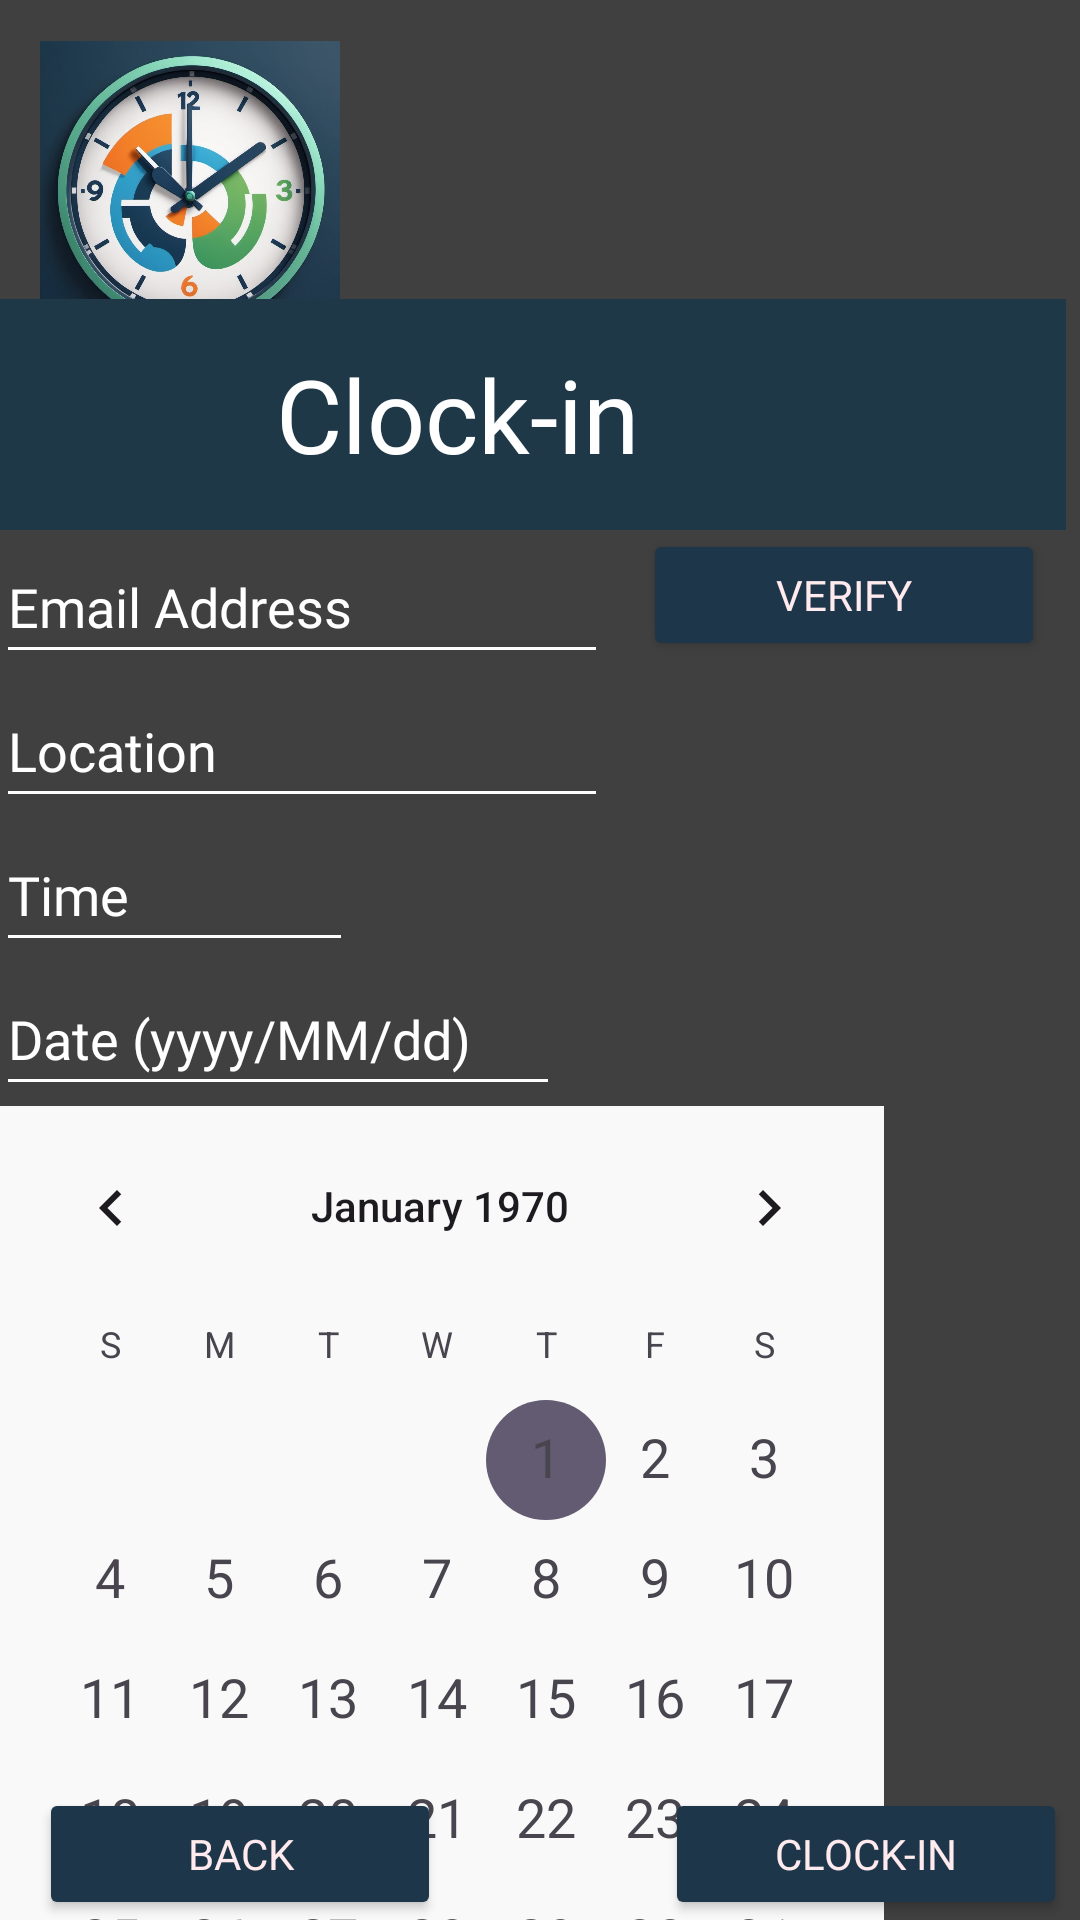

The Android layout XML behind this screen, and the referenced resources:
<!-- AndroidManifest.xml: application theme Theme.ShiftMate -->
<!-- res/layout/clockin_layout.xml -->
<?xml version="1.0" encoding="utf-8"?>
<androidx.constraintlayout.widget.ConstraintLayout
    xmlns:android="http://schemas.android.com/apk/res/android"
    xmlns:app="http://schemas.android.com/apk/res-auto"
    xmlns:tools="http://schemas.android.com/tools"
    android:layout_width="match_parent"
    android:layout_height="match_parent"
    android:background="#404040">

        <ImageView
            android:id="@+id/logoImageView"
            android:layout_width="100dp"
            android:layout_height="100dp"
            android:contentDescription="@string/todo"
            android:src="@drawable/shiftmatelogo"
            app:layout_constraintBottom_toBottomOf="parent"
            app:layout_constraintEnd_toEndOf="parent"
            app:layout_constraintHorizontal_bias="0.051"
            app:layout_constraintStart_toStartOf="parent"
            app:layout_constraintTop_toTopOf="parent"
            app:layout_constraintVertical_bias="0.025" />

        <EditText
            android:id="@+id/nameEditText"
            android:layout_width="406dp"
            android:layout_height="77dp"
            android:layout_marginEnd="5dp"
            android:background="#1E3848"
            android:backgroundTint="#1E3848"
            android:fontFamily="@font/brawler"
            android:hint="Clock-in"
            android:inputType="text"
            android:minHeight="48dp"
            android:textAlignment="center"
            android:textColor="@color/white"
            android:textColorHint="@color/white"
            android:textSize="34sp"
            app:layout_constraintBottom_toBottomOf="parent"
            app:layout_constraintEnd_toEndOf="parent"
            app:layout_constraintHorizontal_bias="1.0"
            app:layout_constraintStart_toStartOf="parent"
            app:layout_constraintTop_toTopOf="parent"
            app:layout_constraintVertical_bias="0.177" />

        <ScrollView
            android:id="@+id/scrollView2"
            android:layout_width="389dp"
            android:layout_height="467dp"
            app:layout_constraintEnd_toEndOf="parent"
            app:layout_constraintHorizontal_bias="0.06"
            app:layout_constraintStart_toStartOf="parent"
            app:layout_constraintTop_toBottomOf="@+id/nameEditText">

                <LinearLayout
                    android:layout_width="match_parent"
                    android:layout_height="wrap_content"
                    android:orientation="vertical">

                        <EditText
                            android:id="@+id/clockInEmailEditText"
                            android:layout_width="204dp"
                            android:layout_height="48dp"
                            android:backgroundTint="#FEFEFE"
                            android:fontFamily="@font/brawler"
                            android:hint="Email Address"
                            android:inputType="textEmailAddress"
                            android:minHeight="48dp"
                            android:textColor="@color/white"
                            android:textColorHint="@color/white"
                            app:layout_constraintBottom_toBottomOf="parent"
                            app:layout_constraintEnd_toEndOf="parent"
                            app:layout_constraintHorizontal_bias="0.077"
                            app:layout_constraintStart_toStartOf="parent"
                            app:layout_constraintTop_toTopOf="parent"
                            app:layout_constraintVertical_bias="0.613" />

                        <EditText
                            android:id="@+id/clockInLocEditText"
                            android:layout_width="204dp"
                            android:layout_height="48dp"
                            android:backgroundTint="#FEFEFE"
                            android:fontFamily="@font/brawler"
                            android:hint="Location"
                            android:inputType="text"
                            android:minHeight="48dp"
                            android:textColor="@color/white"
                            android:textColorHint="@color/white"
                            app:layout_constraintBottom_toBottomOf="parent"
                            app:layout_constraintEnd_toEndOf="parent"
                            app:layout_constraintHorizontal_bias="0.077"
                            app:layout_constraintStart_toStartOf="parent"
                            app:layout_constraintTop_toTopOf="parent"
                            app:layout_constraintVertical_bias="0.701" />

                        <EditText
                            android:id="@+id/clockInTimeEditText"
                            android:layout_width="119dp"
                            android:layout_height="48dp"
                            android:backgroundTint="#FEFEFE"
                            android:fontFamily="@font/brawler"
                            android:hint="Time"
                            android:inputType="text"
                            android:minHeight="48dp"
                            android:textColor="@color/white"
                            android:textColorHint="@color/white"
                            app:layout_constraintBottom_toBottomOf="parent"
                            app:layout_constraintEnd_toEndOf="parent"
                            app:layout_constraintHorizontal_bias="0.054"
                            app:layout_constraintStart_toStartOf="parent"
                            app:layout_constraintTop_toTopOf="parent"
                            app:layout_constraintVertical_bias="0.516" />

                        <EditText
                            android:id="@+id/clockInDateEditText"
                            android:layout_width="188dp"
                            android:layout_height="wrap_content"
                            android:backgroundTint="#FEFEFE"
                            android:fontFamily="@font/brawler"
                            android:hint="Date (yyyy/MM/dd)"
                            android:inputType="text"
                            android:minHeight="48dp"
                            android:textColor="@color/white"
                            android:textColorHint="@color/white"
                            app:layout_constraintBottom_toBottomOf="parent"
                            app:layout_constraintEnd_toEndOf="parent"
                            app:layout_constraintHorizontal_bias="0.054"
                            app:layout_constraintStart_toStartOf="parent"
                            app:layout_constraintTop_toTopOf="parent"
                            app:layout_constraintVertical_bias="0.434" />


                        <CalendarView
                            android:id="@+id/calendarView"
                            android:layout_width="296dp"
                            android:layout_height="288dp"
                            android:background="#F9F9F9"
                            android:dateTextAppearance="@style/TextAppearance.AppCompat.Medium"
                            app:layout_constraintBottom_toBottomOf="parent"
                            app:layout_constraintEnd_toEndOf="parent"
                            app:layout_constraintHorizontal_bias="0.969"
                            app:layout_constraintStart_toStartOf="parent"
                            app:layout_constraintTop_toTopOf="parent"
                            app:layout_constraintVertical_bias="0.392" />


                </LinearLayout>

        </ScrollView>

        <Button
            android:id="@+id/verifyBut"
            android:layout_width="134dp"
            android:layout_height="44dp"
            android:backgroundTint="#1D364A"
            android:fontFamily="@font/brawler"
            android:text="Verify"
            android:textColor="#FFEBEE"
            android:textColorLink="#FFEBEE"
            app:layout_constraintBottom_toBottomOf="parent"
            app:layout_constraintEnd_toEndOf="parent"
            app:layout_constraintHorizontal_bias="0.949"
            app:layout_constraintStart_toStartOf="parent"
            app:layout_constraintTop_toTopOf="parent"
            app:layout_constraintVertical_bias="0.296" />

        <Button
            android:id="@+id/clockInBut"
            android:layout_width="134dp"
            android:layout_height="44dp"
            android:backgroundTint="#1D364A"
            android:fontFamily="@font/brawler"
            android:text="Clock-in"
            android:textColor="#FFEBEE"
            android:textColorLink="#FFEBEE"
            app:layout_constraintBottom_toBottomOf="parent"
            app:layout_constraintEnd_toEndOf="parent"
            app:layout_constraintHorizontal_bias="0.981"
            app:layout_constraintStart_toStartOf="parent"
            app:layout_constraintTop_toTopOf="parent"
            app:layout_constraintVertical_bias="1.0" />

        <Button
            android:id="@+id/clockInBackBut"
            android:layout_width="134dp"
            android:layout_height="44dp"
            android:backgroundTint="#1D364A"
            android:fontFamily="@font/brawler"
            android:text="Back"
            android:textColor="#FFEBEE"
            android:textColorLink="#FFEBEE"
            app:layout_constraintBottom_toBottomOf="parent"
            app:layout_constraintEnd_toEndOf="parent"
            app:layout_constraintHorizontal_bias="0.057"
            app:layout_constraintStart_toStartOf="parent"
            app:layout_constraintTop_toTopOf="parent"
            app:layout_constraintVertical_bias="1.0" />


</androidx.constraintlayout.widget.ConstraintLayout>
<!-- resources referenced by this layout -->
<resources>
  <color name="white">#FFFFFFFF</color>
  <!-- drawable shiftmatelogo: jpg bitmap (drawable, 153877 bytes) -->
  <string name="todo">TODO</string>
  <style name="Theme.ShiftMate" parent="Base.Theme.ShiftMate" />
  <style name="Base.Theme.ShiftMate" parent="Theme.Material3.DayNight.NoActionBar">
          
          
      </style>
</resources>
